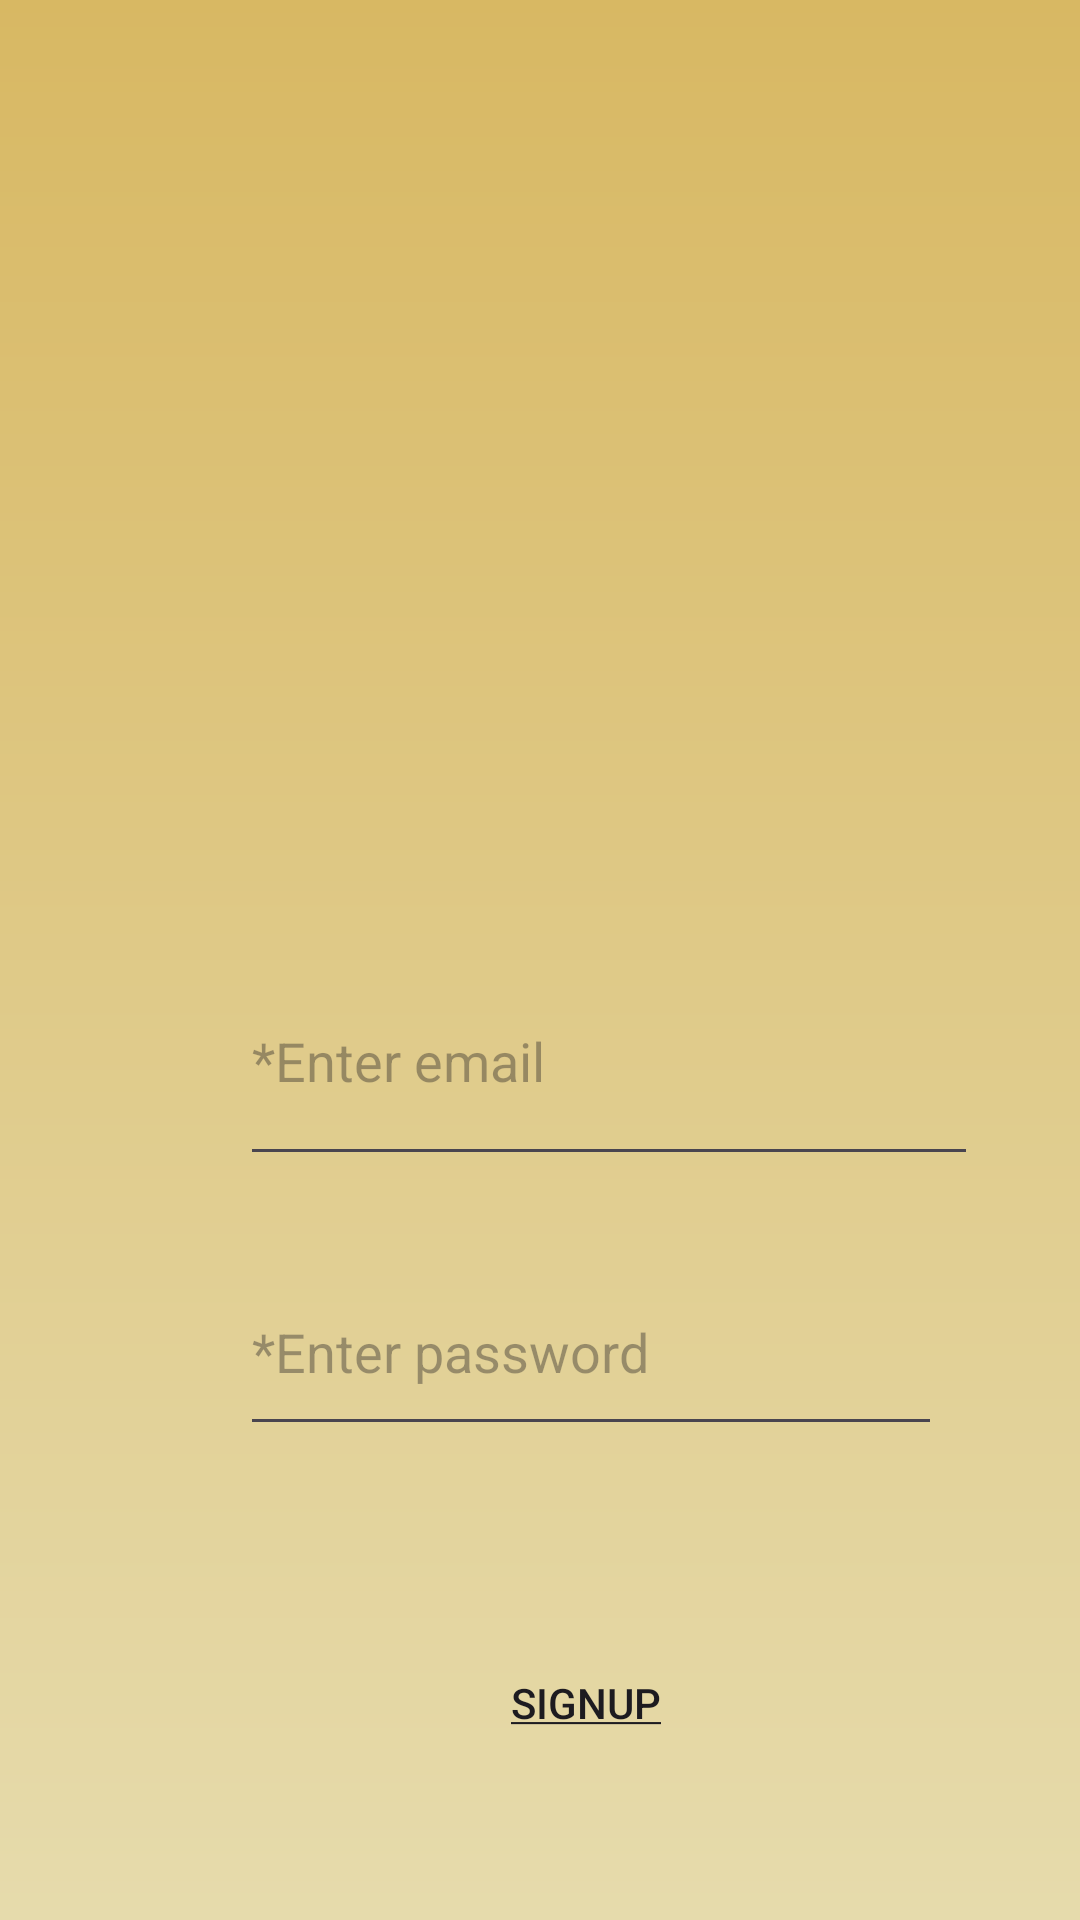

Here is an Android app screen rendered from its layout file. Give the layout XML and the strings, colors and styles it references.
<!-- AndroidManifest.xml: application theme Theme.ProFit -->
<!-- res/layout/activity_register_acticity.xml -->
<?xml version="1.0" encoding="utf-8"?>
<androidx.constraintlayout.widget.ConstraintLayout xmlns:android="http://schemas.android.com/apk/res/android"
    xmlns:app="http://schemas.android.com/apk/res-auto"
    xmlns:tools="http://schemas.android.com/tools"
    android:id="@+id/main"
    android:background="@drawable/logingradient"
    android:layout_width="match_parent"
    android:layout_height="match_parent"
    tools:context=".RegisterActicity">

    <EditText
        android:id="@+id/editTextTextEmailAddress2"
        android:layout_width="246dp"
        android:layout_height="80dp"
        android:layout_marginStart="80dp"
        android:layout_marginTop="76dp"
        android:ems="10"
        android:hint="@string/email"
        android:inputType="textEmailAddress"
        app:layout_constraintStart_toStartOf="parent"
        app:layout_constraintTop_toBottomOf="@+id/imageView3" />

    <EditText
        android:id="@+id/editTextTextPassword2"
        android:layout_width="234dp"
        android:layout_height="66dp"
        android:layout_marginStart="80dp"
        android:layout_marginTop="24dp"
        android:ems="10"
        android:hint="@string/password"
        android:inputType="textPassword"
        app:layout_constraintStart_toStartOf="parent"
        app:layout_constraintTop_toBottomOf="@+id/editTextTextEmailAddress2" />

    <ImageView
        android:id="@+id/imageView3"
        android:layout_width="362dp"
        android:layout_height="128dp"
        android:layout_marginStart="16dp"
        android:layout_marginTop="108dp"
        app:layout_constraintStart_toStartOf="parent"
        app:layout_constraintTop_toTopOf="parent"
        app:srcCompat="@drawable/welcome" />

    <Button
        android:id="@+id/button3"
        style="@style/Widget.AppCompat.Button.Borderless"
        android:layout_width="119dp"
        android:layout_height="59dp"
        android:layout_marginStart="136dp"
        android:layout_marginTop="56dp"
        android:text="@string/Signup"
        app:layout_constraintStart_toStartOf="parent"
        app:layout_constraintTop_toBottomOf="@+id/editTextTextPassword2" />

</androidx.constraintlayout.widget.ConstraintLayout>
<!-- resources referenced by this layout -->
<resources>
  <!-- drawable logingradient (drawable) -->
  <?xml version="1.0" encoding="utf-8"?>
  <shape xmlns:android="http://schemas.android.com/apk/res/android">
  <gradient
      android:angle="90"
       android:type="linear"
       android:startColor="@color/Tan"
      android:endColor="@color/sand"/>
  
  
  </shape>
  <string name="Signup"> <u>Signup</u></string>
  <string name="email">*Enter email  </string>
  <string name="password">  *Enter password</string>
  <style name="Theme.ProFit" parent="Base.Theme.ProFit" />
  <color name="Tan">#E6DBAC</color>
  <color name="sand">#D8B863</color>
  <style name="Base.Theme.ProFit" parent="Theme.Material3.DayNight.NoActionBar">
          
          
      </style>
</resources>
